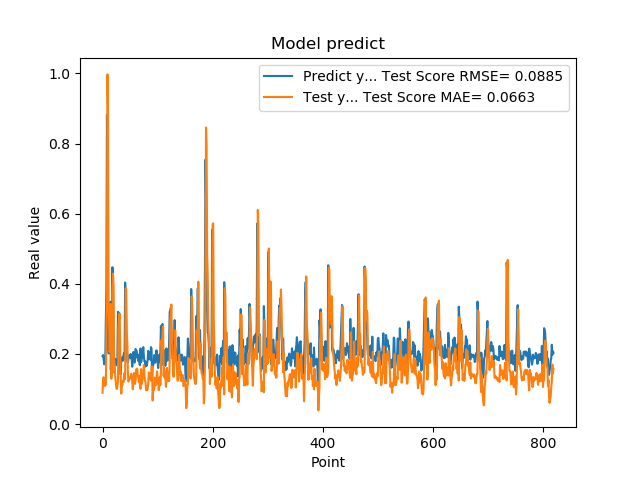

Source data for this figure (header and first rows):
1.941800117492676059e-01, 8.947556146841197100e-02
1.970258951187133512e-01, 1.303163169182821324e-01
1.859861761331558505e-01, 1.337233627566324634e-01
1.705197989940643033e-01, 1.233513558711387681e-01
1.844120919704437256e-01, 1.088672387944464304e-01
1.779371052980423251e-01, 1.212836727662518349e-01
3.004232645034790039e-01, 1.125700476019987489e-01
3.969086110591887873e-01, 2.568924323552002065e-01
8.820003867149353027e-01, 3.927943176776572121e-01
6.841114759445190430e-01, 9.973932375798656436e-01
2.116497457027435580e-01, 8.668884619499837019e-01
2.014262527227401733e-01, 3.362748284777593022e-01
2.061583995819092074e-01, 2.903874499479040527e-01
3.160260915756225586e-01, 2.055539735561449921e-01
3.489396274089813232e-01, 2.763812699968121733e-01
1.544443815946578979e-01, 3.426941322018917102e-01
1.959947794675827026e-01, 1.294230584954462471e-01
1.894801408052444180e-01, 1.660241903260099572e-01
4.474425017833709162e-01, 1.458111960006537866e-01
3.771362304687500555e-01, 4.291065928879980174e-01
1.889318972826004028e-01, 3.959973372989796792e-01
1.752775162458419522e-01, 1.871119937119928023e-01
1.822472065687180121e-01, 1.681053630518917763e-01
1.866402029991149902e-01, 1.385484106554344397e-01
1.715678423643112183e-01, 1.195134340370348769e-01
1.676391065120696744e-01, 1.053564432568716014e-01
1.773854047060013095e-01, 9.999063897392683475e-02
1.872433423995972235e-01, 1.097561889581006589e-01
3.204146027565002441e-01, 1.204812492732296597e-01
3.134283721446990967e-01, 2.813276137724844417e-01
3.171058297157288153e-01, 2.968221030054776777e-01
2.202603369951247891e-01, 3.156710685421111329e-01
1.659800857305526733e-01, 2.180904575028972670e-01
1.415748745203018188e-01, 1.345280174934647688e-01
1.852595061063766479e-01, 8.692887180315650442e-02
1.814238876104354858e-01, 1.159077321230920776e-01
1.905867606401443481e-01, 1.104889737463232297e-01
1.810430586338043213e-01, 1.234216373122162674e-01
1.954265981912612915e-01, 1.195651345110551461e-01
2.029463946819305142e-01, 1.346584683236088931e-01
1.862521618604660034e-01, 1.461929663073830155e-01
4.038094580173492432e-01, 1.276105075082074880e-01
3.743042349815369207e-01, 3.866926593577295068e-01
2.572054266929626465e-01, 3.853243884443953715e-01
2.253161966800689420e-01, 2.625364133129295396e-01
1.787700653076171875e-01, 2.324249509332107222e-01
1.761920750141143799e-01, 1.504287058464240934e-01
1.861467957496643066e-01, 1.212609413537157343e-01
1.954011768102645874e-01, 1.259041057601472946e-01
1.907722949981689176e-01, 1.326374863199047127e-01
1.898660957813262939e-01, 1.303751243103627722e-01
2.001174986362457275e-01, 1.309646254883528038e-01
1.922753006219863892e-01, 1.435416423158546728e-01
1.810636967420578003e-01, 1.349265445370823324e-01
1.635809391736984530e-01, 1.214284737267130182e-01
1.916799396276473999e-01, 9.939073650730081977e-02
2.058236002922058105e-01, 1.275089277617388883e-01
1.857409924268722812e-01, 1.455899973817994242e-01
1.752161234617233276e-01, 1.249054591764514888e-01
1.845117062330245972e-01, 1.148922925659958821e-01
2.143009155988692682e-01, 1.233723233092578336e-01
... 759 more rows
